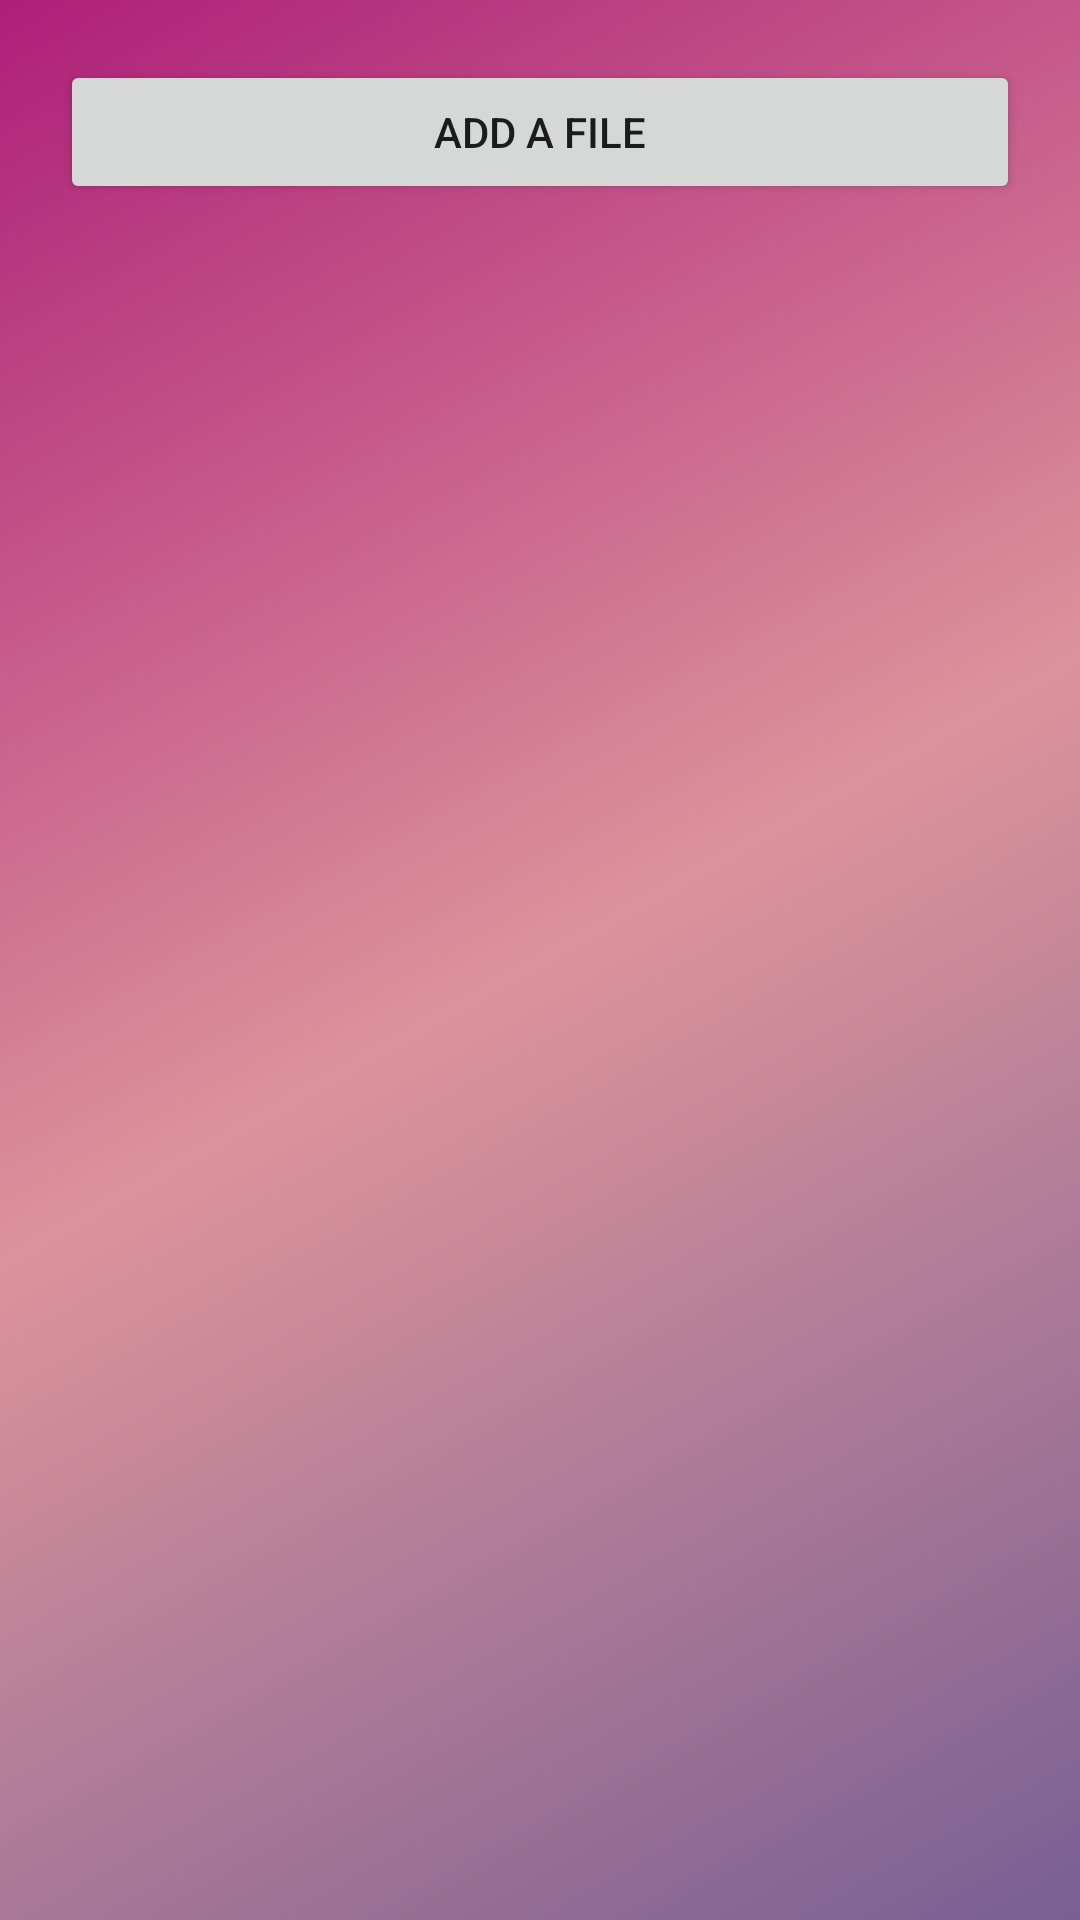

Write the Android layout XML for this screen, with the resource values it uses.
<!-- AndroidManifest.xml: application theme AppTheme -->
<!-- res/layout/activity_project_create.xml -->
<?xml version="1.0" encoding="utf-8"?>
<LinearLayout
    xmlns:android="http://schemas.android.com/apk/res/android"
    xmlns:tools="http://schemas.android.com/tools"
    android:id="@+id/portfolio_root"
    android:layout_width="match_parent"
    android:layout_height="match_parent"
    android:background="@drawable/background"
    android:orientation="vertical">


    <FrameLayout
        android:id="@+id/container_add_project"
        android:layout_width="match_parent"
        android:layout_height="wrap_content"
        android:layout_alignParentTop="true"/>

    <TextView
        android:id="@+id/final_project_name"
        android:layout_width="match_parent"
        android:layout_height="wrap_content"
        android:gravity="center_horizontal"
        android:textSize="24sp"
        android:textColor="@color/colorWhite"
        android:visibility="gone" />



    

    <Button
        android:id="@+id/btnAddFile"
        android:layout_width="match_parent"
        android:layout_height="wrap_content"
        android:layout_margin="20dp"
        android:text="Add a file"/>


    <FrameLayout
        android:id="@+id/container_add_file"
        android:layout_width="match_parent"
        android:layout_height="wrap_content"
        android:layout_alignParentTop="true"/>





</LinearLayout>
<!-- resources referenced by this layout -->
<resources>
  <color name="colorWhite">#FFFFFF</color>
  <!-- drawable background (drawable) -->
  <?xml version="1.0" encoding="utf-8"?>
  <shape xmlns:android="http://schemas.android.com/apk/res/android"
         android:shape="rectangle"  >
      <gradient android:angle="135"
                android:startColor="@color/backgroundStart"
                android:centerColor="@color/backgroundCenter"
                android:endColor="@color/backgroundEnd" />
  </shape>
  <style name="AppTheme" parent="Theme.AppCompat.Light.DarkActionBar">
          
          <item name="colorPrimary">@color/colorPrimary</item>
          <item name="colorPrimaryDark">@color/colorPrimaryDark</item>
          <item name="colorAccent">@color/colorAccent</item>
      </style>
  <color name="backgroundStart">#795F93</color>
  <color name="backgroundCenter">#DC939B</color>
  <color name="backgroundEnd">#AE1F79</color>
  <color name="colorPrimary">#451F64</color>
  <color name="colorPrimaryDark">#200C36</color>
  <color name="colorAccent">#3377BB</color>
</resources>
